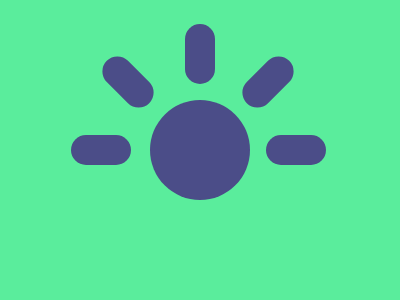

Recreate this image using only HTML and CSS.

<!DOCTYPE html>
<html>

<head>
    <meta charset='utf-8'>
    <meta http-equiv='X-UA-Compatible' content='IE=edge'>
    <title>CSS Battle Daily Target Solution - 30th January, 2025</title>
    <meta name='viewport' content='width=device-width, initial-scale=1'>
    <style>
        * {
            margin: 0;
            padding: 0;
        }

        body {
            min-height: 100vh;
            background: radial-gradient(#4B4D88, #5AED9C);
            display: grid;
            place-items: center;
        }

        .wrapper {
            height: 300px;
            width: 400px;
            background: #5AED9C;

            * {
                background: #4B4D88;
                position: absolute;
                border-radius: 1in;
            }
        }

        .container {
            margin: 100px 150px;
            height: 100px;
            width: 100px;
        }

        p {
            padding: 30px 15px;
            margin: -76px 35px
        }

        p+p {
            rotate: 45deg;
            margin: -48px 103px
        }

        [a] {
            left: -140px;
            rotate: -45deg
        }

        [b],
        [c] {
            rotate: 90deg;
            margin: 20px 131px
        }

        [c] {
            left: -195px
        }
    </style>
</head>

<body>
    <div class="wrapper">
        <div class="container">
            <p></p>
            <p></p>
            <p a></p>
            <p b></p>
            <p c></p>
        </div>
    </div>
</body>

</html>
